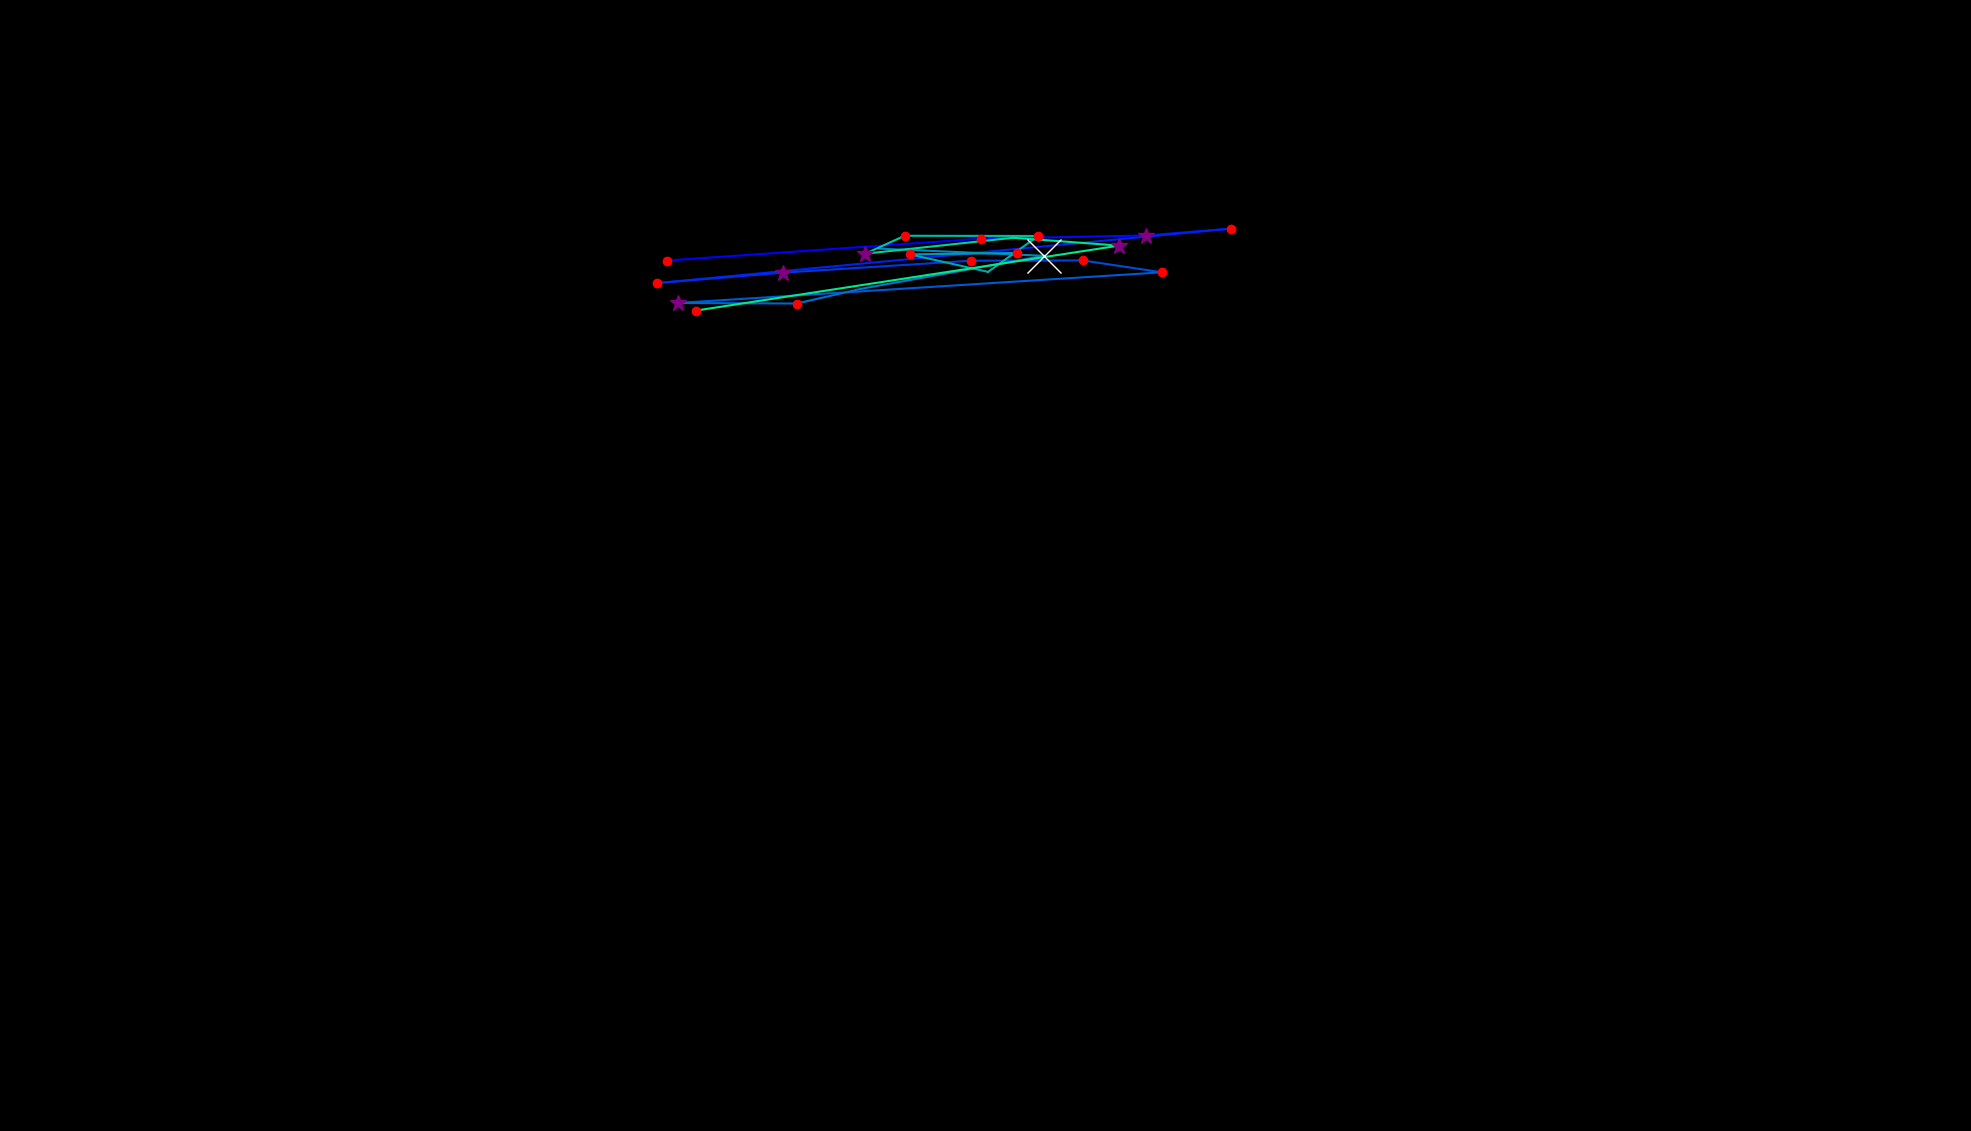

Values plotted in this chart, from the file beside it:
, fixation_id, timestamp, avg_gaze_x, avg_gaze_y, duration
0, 4.0, 1060, 866.9, 1130, 180.7
1, 5.0, 1446, 1274, 1159, 228.9
2, 6.0, 1735, 1488, 1163, 349.4
3, 7.0, 2121, 1599, 1172, 120.5
4, 8.0, 2350, 852.9, 1101, 204.8
5, 9.0, 2627, 1017, 1115, 301.2
6, 10.0, 3121, 1261, 1130, 228.9
7, 11.0, 3434, 1406, 1131, 168.7
8, 12.0, 3639, 1509, 1115, 216.9
9, 13.0, 3940, 880, 1075, 265.1
10, 14.0, 4241, 1035, 1075, 132.5
11, 15.0, 4482, 1117, 1094, 108.4
12, 16.0, 4675, 1356, 1137, 674.8
13, 17.0, 5410, 1141, 1146, 108.4
14, 36.0, 10399, 1320, 1140, 180.7
15, 37.0, 10628, 1182, 1138, 216.9
16, 38.0, 11242, 1283, 1116, 36.15
17, 39.0, 11303, 1348, 1162, 204.8
18, 40.0, 11580, 1175, 1163, 180.7
19, 41.0, 11785, 1124, 1139, 289.2
20, 42.0, 12158, 1316, 1160, 96.4
21, 43.0, 12291, 1453, 1150, 277.1
22, 44.0, 12676, 903.6, 1065, 228.9
